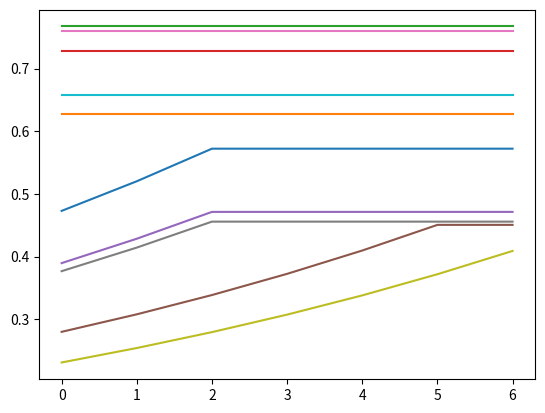

Recreate this plot in Python.
import matplotlib
import matplotlib.pyplot as plt
import numpy as np

x = [0,1,2,3,4,5,6]
SaaS0 = [0.472914,0.520205,0.572226,0.572226,0.572226,0.572226,0.572226]
SaaS1 = [0.628168,0.628168,0.628168,0.628168,0.628168,0.628168,0.628168]
SaaS2 = [0.767358,0.767358,0.767358,0.767358,0.767358,0.767358,0.767358]
SaaS3 = [0.72747, 0.72747,0.72747,0.72747,0.72747,0.72747,0.72747]
SaaS4 = [0.389491, 0.42844, 0.471284, 0.471284,0.471284,0.471284,0.471284]
SaaS5 = [0.279758, 0.307734, 0.338508, 0.372358, 0.409594, 0.450554,0.450554]
SaaS6 = [0.760674, 0.760674,0.760674,0.760674,0.760674,0.760674,0.760674]
SaaS7 = [0.37663, 0.414293, 0.455722, 0.455722,0.455722,0.455722,0.455722]
SaaS8 = [0.230824, 0.253907, 0.279297, 0.307227, 0.33795, 0.371745, 0.408919]
SaaS9 = [0.657205, 0.657205, 0.657205,0.657205,0.657205,0.657205,0.657205]


plt.plot(x, SaaS0, x, SaaS1, x, SaaS2, x, SaaS3, x, SaaS4, x, SaaS5, x, SaaS6, x, SaaS7, x, SaaS8, x, SaaS9 )

plt.show()
